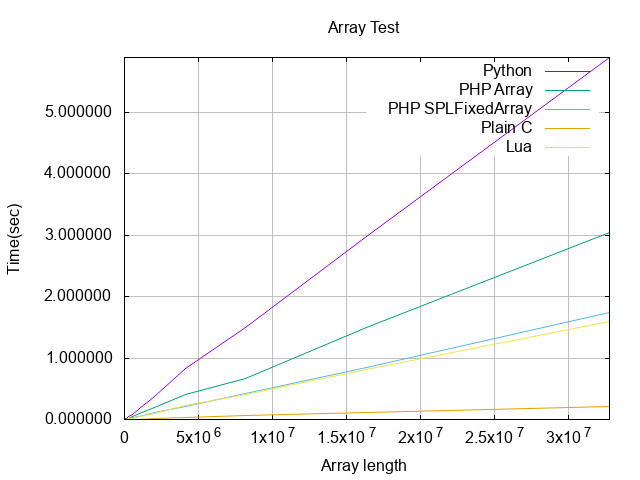

The file beside this chart, header and first rows:
1000, 0.0001540184021, 1000, 8.2015991210938E-5, 6.0081481933594E-5, 1000, 0.000005, 1000, 0.000051
2000, 0.0002999, 2000, 0.000108, 7.5101852416992E-5, 2000, 0.000010, 2000, 0.000133
4000, 0.0005789, 4000, 0.0002, 0.0001671, 4000, 0.000017, 4000, 0.000185
8000, 0.001181, 8000, 0.0003519, 0.00033, 8000, 0.000032, 8000, 0.000367
16000, 0.002327, 16000, 0.000695, 0.0006602, 16000, 0.000070, 16000, 0.000766
32000, 0.009696, 32000, 0.001407, 0.001335, 32000, 0.000140, 32000, 0.001408
64000, 0.009657, 64000, 0.003803, 0.002253, 64000, 0.000369, 64000, 0.007033
128000, 0.01997, 128000, 0.009124, 0.006368, 128000, 0.000721, 128000, 0.005574
256000, 0.04249, 256000, 0.0168, 0.01416, 256000, 0.001395, 256000, 0.01195
512000, 0.08828, 512000, 0.0409, 0.02749, 512000, 0.002813, 512000, 0.02372
1024000, 0.178, 1024000, 0.09147, 0.05352, 1024000, 0.005783, 1024000, 0.04841
2048000, 0.3767, 2048000, 0.1917, 0.1063, 2048000, 0.01193, 2048000, 0.09844
4096000, 0.8289, 4096000, 0.3995, 0.2117, 4096000, 0.02496, 4096000, 0.2263
8192000, 1.503, 8192000, 0.6669, 0.4209, 8192000, 0.05817, 8192000, 0.4114
16384000, 2.981, 16384000, 1.496, 0.8425, 16384000, 0.1092, 16384000, 0.814
32768000, 5.897, 32768000, 3.052, 1.739, 32768000, 0.2108, 32768000, 1.595
